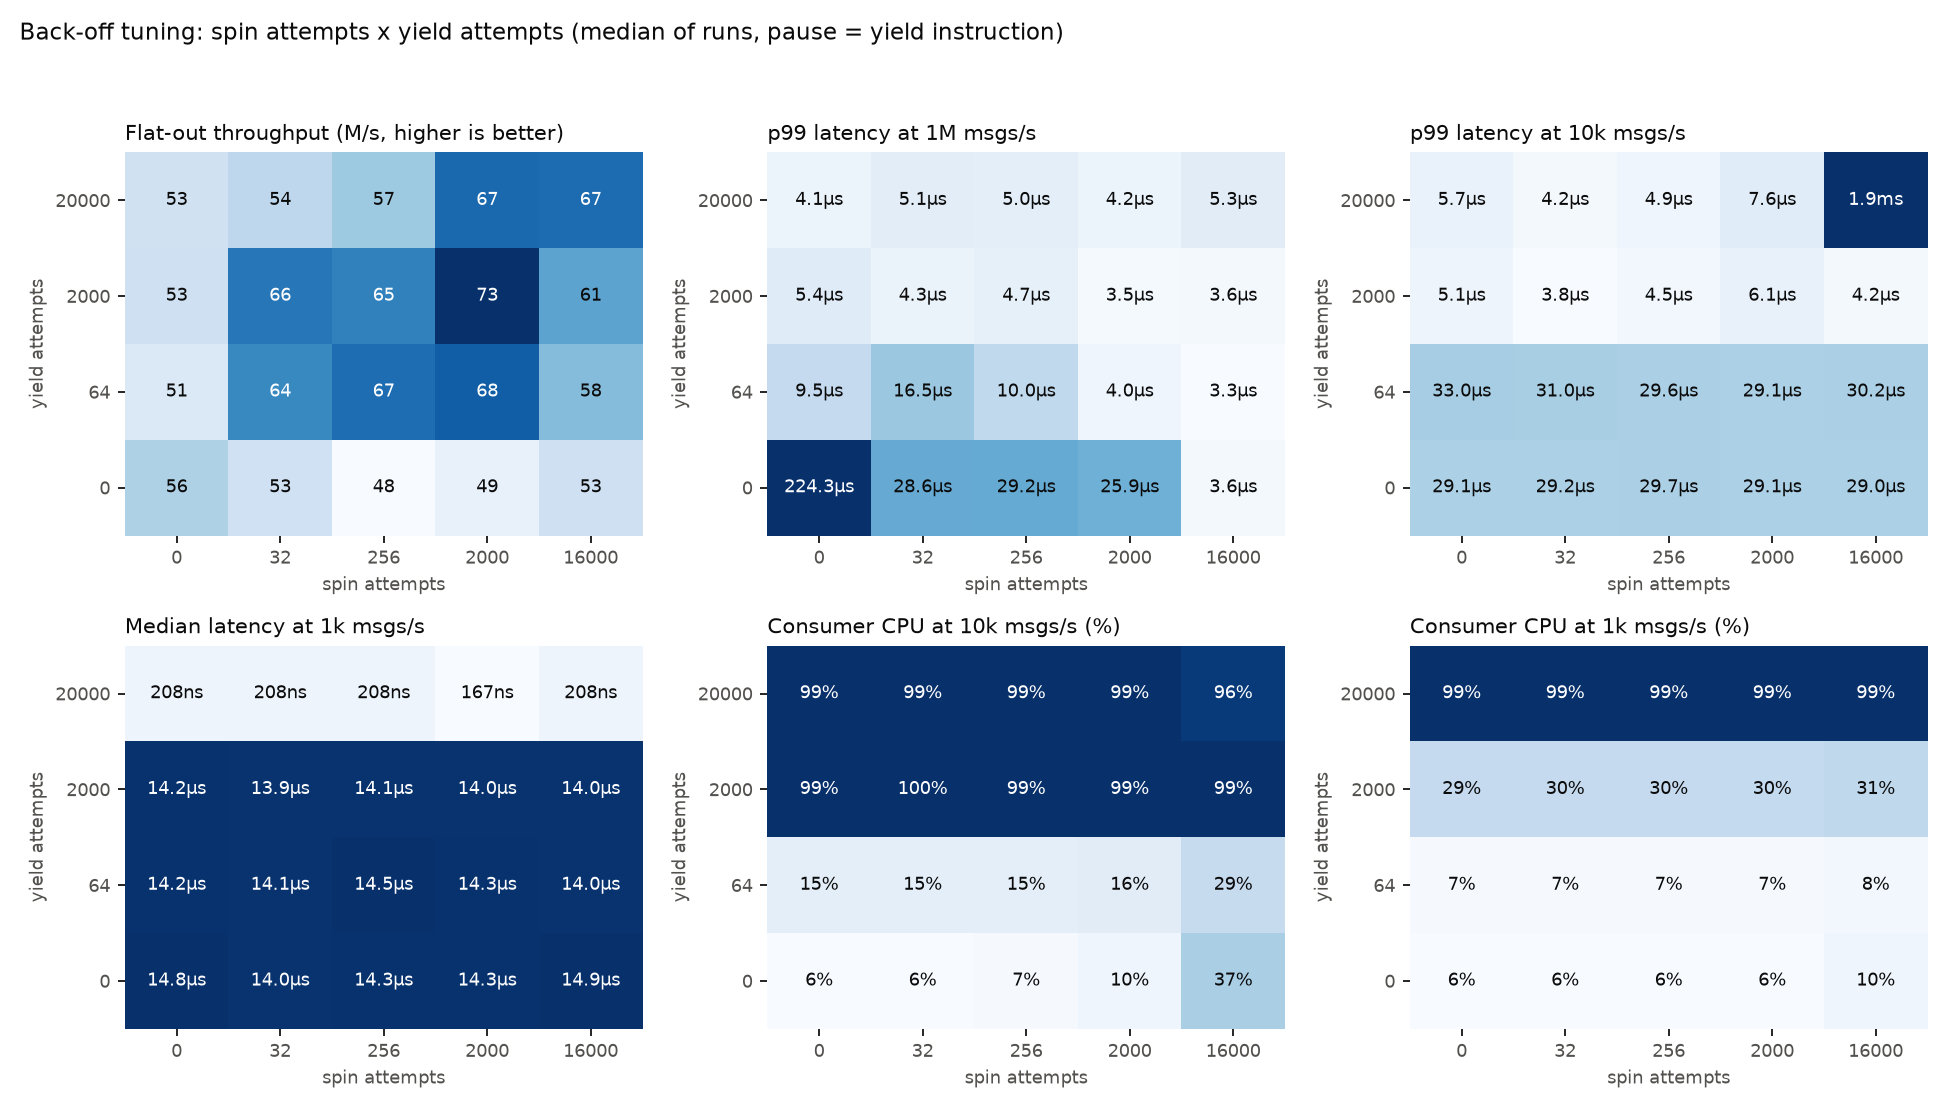

The file beside this chart, header and first rows:
policy, pause, spin, yield, scenario, run, throughput_mps, p50_ns, p99_ns, p999_ns, consumer_cpu_pct
yield, none, 0, -1, flat, 0, 32.38, , , , 
yield, none, 0, -1, flat, 1, 21.19, , , , 
yield, none, 0, -1, flat, 2, 19.58, , , , 
yield, none, 0, -1, 1000000, 0, , 209, 7000, 52292, 98.24
yield, none, 0, -1, 1000000, 1, , 167, 3583, 15458, 99.51
yield, none, 0, -1, 1000000, 2, , 166, 6291, 156875, 98.67
yield, none, 0, -1, 100000, 0, , 167, 4625, 185959, 99.36
yield, none, 0, -1, 100000, 1, , 167, 5417, 1271333, 99.07
yield, none, 0, -1, 100000, 2, , 209, 38334, 1795875, 96.93
yield, none, 0, -1, 10000, 0, , 167, 4625, 122000, 99.35
yield, none, 0, -1, 10000, 1, , 166, 6458, 102875, 98.7
yield, none, 0, -1, 10000, 2, , 167, 4500, 24500, 99.47
yield, none, 0, -1, 1000, 0, , 167, 5000, 216125, 99.39
yield, none, 0, -1, 1000, 1, , 208, 29125, 2258000, 98.58
yield, none, 0, -1, 1000, 2, , 167, 6709, 18459, 99.39
spin, yield, -1, 0, flat, 0, 26.09, , , , 
spin, yield, -1, 0, flat, 1, 23.31, , , , 
spin, yield, -1, 0, flat, 2, 23.37, , , , 
spin, yield, -1, 0, 1000000, 0, , 84, 3875, 40542, 99.9
spin, yield, -1, 0, 1000000, 1, , 83, 3458, 10083, 99.96
spin, yield, -1, 0, 1000000, 2, , 83, 3833, 13625, 99.92
spin, yield, -1, 0, 100000, 0, , 83, 31125, 445333, 99.22
spin, yield, -1, 0, 100000, 1, , 84, 17000, 1326000, 99.25
spin, yield, -1, 0, 100000, 2, , 83, 3542, 41208, 99.79
spin, yield, -1, 0, 10000, 0, , 84, 3959, 18000, 99.87
spin, yield, -1, 0, 10000, 1, , 84, 3625, 25084, 99.92
spin, yield, -1, 0, 10000, 2, , 84, 3834, 14917, 99.94
spin, yield, -1, 0, 1000, 0, , 125, 4292, 43250, 99.86
spin, yield, -1, 0, 1000, 1, , 125, 3917, 155167, 99.82
spin, yield, -1, 0, 1000, 2, , 125, 5208, 11292, 99.82
spin, isb, -1, 0, flat, 0, 13.22, , , , 
spin, isb, -1, 0, flat, 1, 13.55, , , , 
spin, isb, -1, 0, flat, 2, 19.8, , , , 
spin, isb, -1, 0, 1000000, 0, , 84, 35334, 428500, 99.26
spin, isb, -1, 0, 1000000, 1, , 83, 3542, 10333, 99.92
spin, isb, -1, 0, 1000000, 2, , 83, 5500, 511292, 99.79
spin, isb, -1, 0, 100000, 0, , 125, 347625, 1578375, 96.18
spin, isb, -1, 0, 100000, 1, , 83, 3500, 10375, 99.95
spin, isb, -1, 0, 100000, 2, , 83, 3500, 53791, 99.77
spin, isb, -1, 0, 10000, 0, , 84, 3500, 10709, 99.93
spin, isb, -1, 0, 10000, 1, , 83, 3708, 20250, 99.83
spin, isb, -1, 0, 10000, 2, , 83, 4125, 54000, 99.88
spin, isb, -1, 0, 1000, 0, , 83, 6458, 152500, 99.86
spin, isb, -1, 0, 1000, 1, , 83, 3917, 7417, 99.92
spin, isb, -1, 0, 1000, 2, , 83, 4791, 161875, 99.39
backoff, yield, 0, 0, flat, 0, 48.84, , , , 
backoff, yield, 0, 0, flat, 1, 55.6, , , , 
backoff, yield, 0, 0, flat, 2, 57.91, , , , 
backoff, yield, 0, 0, 1000000, 0, , 15500, 1384417, 4677959, 9.769
backoff, yield, 0, 0, 1000000, 1, , 14625, 32958, 126667, 9.402
backoff, yield, 0, 0, 1000000, 2, , 14583, 224291, 1636166, 8.556
backoff, yield, 0, 0, 100000, 0, , 14125, 28875, 57541, 6.112
backoff, yield, 0, 0, 100000, 1, , 14167, 29125, 79667, 6.125
backoff, yield, 0, 0, 100000, 2, , 14584, 32167, 49667, 7.076
backoff, yield, 0, 0, 10000, 0, , 13875, 28708, 37958, 5.824
backoff, yield, 0, 0, 10000, 1, , 14417, 31083, 59000, 6.306
backoff, yield, 0, 0, 10000, 2, , 13791, 29083, 44750, 5.798
backoff, yield, 0, 0, 1000, 0, , 13917, 29625, 40292, 5.799
backoff, yield, 0, 0, 1000, 1, , 14958, 64958, 1757833, 6.114
backoff, yield, 0, 0, 1000, 2, , 14750, 33125, 220542, 6.314
... 330 more rows
